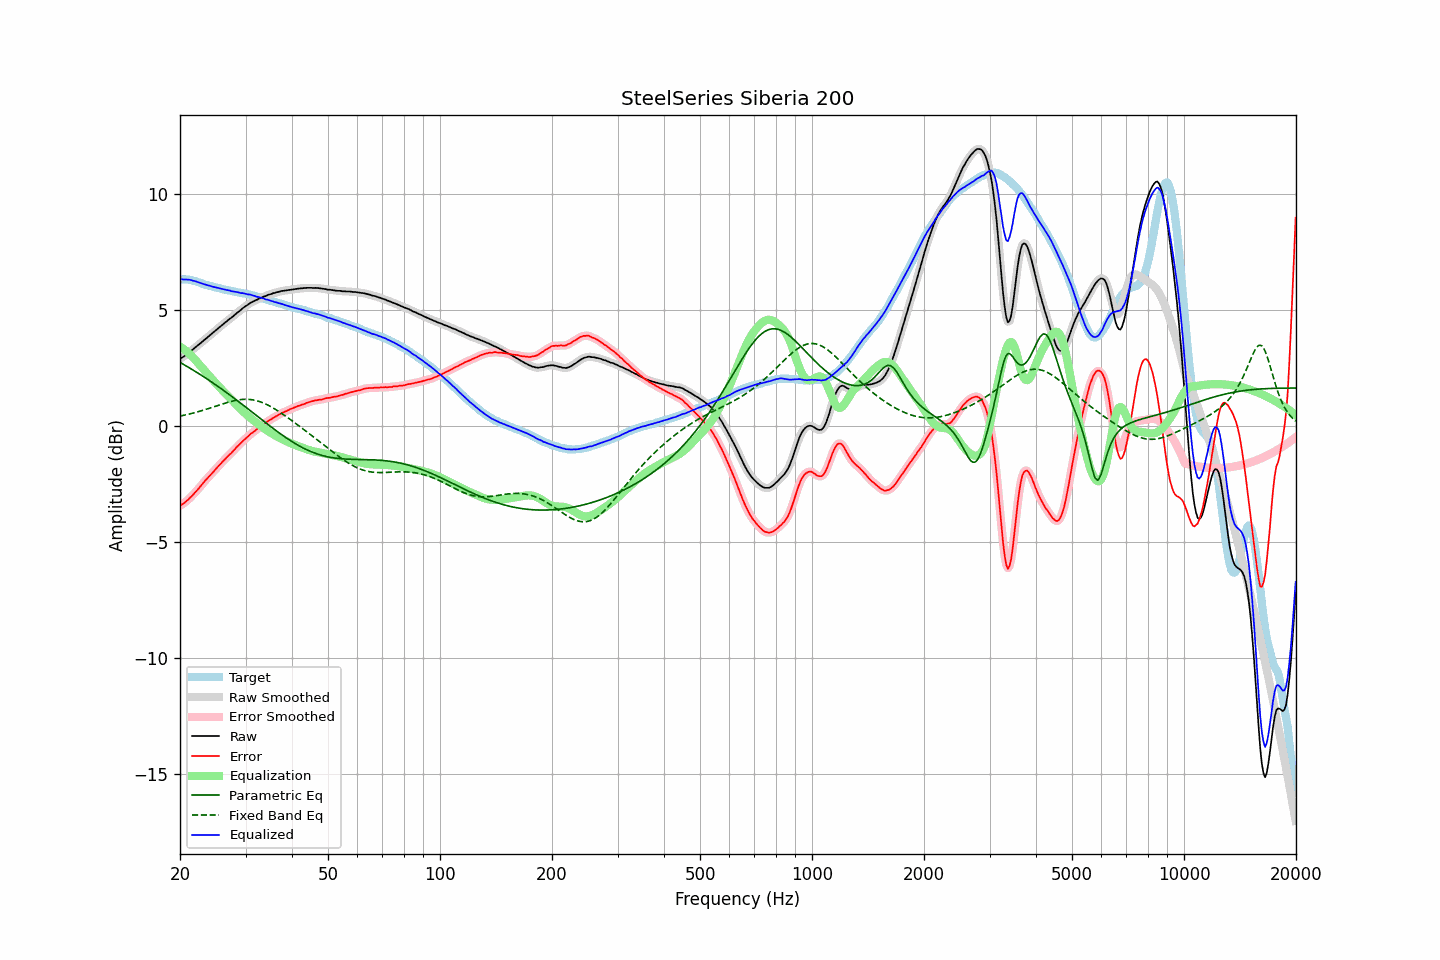

The data file committed next to this chart (first rows):
frequency, raw, error, smoothed, error_smoothed, equalization, parametric_eq, fixed_band_eq, equalized_raw, equalized_smoothed, target
20.00, 2.90, -3.44, 2.90, -3.43, 3.44, 2.75, 0.43, 6.34, 6.34, 6.33
20.20, 2.95, -3.39, 2.94, -3.39, 3.39, 2.71, 0.45, 6.34, 6.33, 6.33
20.40, 2.99, -3.34, 2.99, -3.35, 3.34, 2.67, 0.46, 6.33, 6.33, 6.33
20.61, 3.04, -3.30, 3.04, -3.29, 3.29, 2.63, 0.48, 6.32, 6.33, 6.33
20.81, 3.10, -3.23, 3.09, -3.24, 3.23, 2.59, 0.49, 6.33, 6.32, 6.33
21.02, 3.15, -3.18, 3.15, -3.18, 3.17, 2.55, 0.51, 6.32, 6.32, 6.33
21.23, 3.21, -3.10, 3.20, -3.11, 3.11, 2.51, 0.52, 6.31, 6.31, 6.31
21.44, 3.26, -3.04, 3.26, -3.04, 3.04, 2.47, 0.54, 6.30, 6.30, 6.30
21.66, 3.31, -2.97, 3.31, -2.97, 2.97, 2.42, 0.56, 6.28, 6.28, 6.28
21.87, 3.37, -2.89, 3.37, -2.90, 2.90, 2.38, 0.58, 6.26, 6.26, 6.26
22.09, 3.43, -2.82, 3.42, -2.82, 2.82, 2.34, 0.60, 6.24, 6.24, 6.25
22.31, 3.48, -2.74, 3.48, -2.74, 2.74, 2.30, 0.62, 6.21, 6.22, 6.22
22.54, 3.54, -2.66, 3.54, -2.66, 2.66, 2.25, 0.64, 6.19, 6.19, 6.20
22.76, 3.60, -2.58, 3.59, -2.58, 2.58, 2.21, 0.66, 6.17, 6.17, 6.17
22.99, 3.66, -2.49, 3.65, -2.49, 2.49, 2.16, 0.68, 6.15, 6.15, 6.14
23.22, 3.71, -2.41, 3.71, -2.41, 2.41, 2.12, 0.70, 6.12, 6.12, 6.11
23.45, 3.77, -2.33, 3.77, -2.33, 2.33, 2.07, 0.72, 6.10, 6.10, 6.09
23.69, 3.83, -2.26, 3.83, -2.25, 2.26, 2.03, 0.74, 6.08, 6.08, 6.08
23.92, 3.89, -2.17, 3.89, -2.18, 2.18, 1.98, 0.76, 6.06, 6.06, 6.06
24.16, 3.95, -2.10, 3.94, -2.11, 2.10, 1.93, 0.79, 6.05, 6.04, 6.05
24.40, 4.00, -2.03, 4.00, -2.03, 2.03, 1.89, 0.81, 6.02, 6.03, 6.03
24.65, 4.06, -1.95, 4.06, -1.95, 1.95, 1.84, 0.83, 6.01, 6.01, 6.01
24.89, 4.12, -1.87, 4.12, -1.87, 1.87, 1.79, 0.86, 5.99, 5.99, 5.99
25.14, 4.18, -1.80, 4.18, -1.80, 1.80, 1.74, 0.88, 5.97, 5.98, 5.98
25.39, 4.24, -1.72, 4.24, -1.72, 1.72, 1.69, 0.90, 5.96, 5.96, 5.96
25.65, 4.30, -1.65, 4.29, -1.65, 1.65, 1.65, 0.92, 5.94, 5.94, 5.95
25.91, 4.35, -1.57, 4.35, -1.57, 1.57, 1.60, 0.95, 5.92, 5.92, 5.91
26.16, 4.41, -1.50, 4.41, -1.50, 1.50, 1.55, 0.97, 5.91, 5.90, 5.90
26.43, 4.47, -1.43, 4.46, -1.42, 1.43, 1.50, 0.99, 5.89, 5.89, 5.89
26.69, 4.52, -1.35, 4.52, -1.35, 1.36, 1.45, 1.01, 5.87, 5.88, 5.87
26.96, 4.58, -1.28, 4.57, -1.29, 1.29, 1.39, 1.03, 5.86, 5.86, 5.86
27.23, 4.64, -1.21, 4.63, -1.22, 1.22, 1.34, 1.05, 5.85, 5.84, 5.85
27.50, 4.68, -1.16, 4.68, -1.15, 1.15, 1.29, 1.07, 5.82, 5.83, 5.84
27.77, 4.74, -1.08, 4.74, -1.08, 1.07, 1.24, 1.09, 5.81, 5.81, 5.82
28.05, 4.80, -1.01, 4.80, -1.01, 1.00, 1.19, 1.10, 5.80, 5.80, 5.80
28.33, 4.86, -0.93, 4.86, -0.93, 0.93, 1.14, 1.12, 5.79, 5.79, 5.78
28.62, 4.92, -0.86, 4.91, -0.86, 0.86, 1.08, 1.13, 5.78, 5.77, 5.77
28.90, 4.97, -0.79, 4.97, -0.79, 0.79, 1.03, 1.14, 5.76, 5.76, 5.76
29.19, 5.02, -0.72, 5.02, -0.72, 0.72, 0.98, 1.15, 5.74, 5.75, 5.74
29.48, 5.09, -0.65, 5.08, -0.65, 0.65, 0.92, 1.15, 5.74, 5.73, 5.74
29.78, 5.14, -0.59, 5.13, -0.59, 0.59, 0.87, 1.16, 5.72, 5.72, 5.72
30.08, 5.19, -0.53, 5.18, -0.53, 0.52, 0.81, 1.16, 5.71, 5.71, 5.71
30.38, 5.23, -0.46, 5.23, -0.46, 0.46, 0.76, 1.16, 5.69, 5.69, 5.69
30.68, 5.28, -0.40, 5.28, -0.40, 0.40, 0.71, 1.15, 5.68, 5.68, 5.68
30.99, 5.33, -0.33, 5.32, -0.34, 0.34, 0.65, 1.15, 5.67, 5.66, 5.66
31.30, 5.36, -0.29, 5.36, -0.29, 0.29, 0.60, 1.14, 5.64, 5.65, 5.64
31.61, 5.40, -0.24, 5.39, -0.23, 0.23, 0.54, 1.12, 5.63, 5.62, 5.63
31.93, 5.43, -0.18, 5.43, -0.18, 0.18, 0.49, 1.11, 5.60, 5.60, 5.61
32.24, 5.46, -0.12, 5.46, -0.13, 0.12, 0.43, 1.09, 5.58, 5.58, 5.58
32.57, 5.50, -0.07, 5.49, -0.07, 0.07, 0.38, 1.07, 5.57, 5.56, 5.56
32.89, 5.53, -0.03, 5.53, -0.02, 0.02, 0.33, 1.05, 5.55, 5.55, 5.55
33.22, 5.56, 0.04, 5.56, 0.03, -0.03, 0.27, 1.02, 5.53, 5.53, 5.52
33.55, 5.59, 0.08, 5.58, 0.08, -0.08, 0.22, 0.99, 5.51, 5.50, 5.51
33.89, 5.61, 0.12, 5.61, 0.13, -0.13, 0.16, 0.96, 5.48, 5.48, 5.48
34.23, 5.64, 0.18, 5.64, 0.18, -0.18, 0.11, 0.93, 5.46, 5.46, 5.46
34.57, 5.67, 0.23, 5.66, 0.22, -0.22, 0.06, 0.90, 5.44, 5.44, 5.44
34.92, 5.69, 0.27, 5.69, 0.27, -0.27, 0.00, 0.86, 5.42, 5.42, 5.41
35.27, 5.71, 0.31, 5.71, 0.31, -0.31, -0.05, 0.82, 5.39, 5.40, 5.40
35.62, 5.74, 0.36, 5.73, 0.35, -0.35, -0.10, 0.78, 5.38, 5.38, 5.38
35.97, 5.75, 0.39, 5.75, 0.39, -0.40, -0.15, 0.74, 5.35, 5.36, 5.35
... 635 more rows
